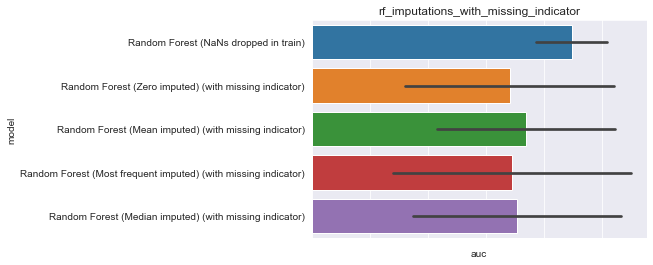

The file beside this chart, header and first rows:
, model, auc, model_train_nan, imputer, chain, group, seed, epitope, species, train_alpha_only, train_beta_only, train_both, train_non, train_total, test_total, gene_features, missing_indicator, test_nr, improvement
0, Random Forest (NaNs dropped in train), 0.875, False, , both, baseline, 0.0, GILGFVFTL, HomoSapiens, 0.0, 0.0, 21.0, 0.0, 21.0, 5.0, FV, False, 1, -0.01875
1, Random Forest (NaNs dropped in train), 1.0, False, , both, baseline, 1.0, GILGFVFTL, HomoSapiens, 0.0, 0.0, 21.0, 0.0, 21.0, 5.0, FV, False, 1, 0.1062
2, Random Forest (NaNs dropped in train), , False, , both, baseline, 2.0, GILGFVFTL, HomoSapiens, 0.0, 0.0, 25.0, 0.0, 25.0, 1.0, FV, False, 1, 
3, Random Forest (NaNs dropped in train), 0.7, False, , both, baseline, 3.0, GILGFVFTL, HomoSapiens, 0.0, 0.0, 19.0, 0.0, 19.0, 7.0, FV, False, 1, -0.1938
4, Random Forest (NaNs dropped in train), 1.0, False, , both, baseline, 4.0, GILGFVFTL, HomoSapiens, 0.0, 0.0, 20.0, 0.0, 20.0, 6.0, FV, False, 1, 0.1062
0, Random Forest (Zero imputed) (with missi…, 0.125, True, , both, rf_imputations_with_missing_indicator, 0.0, GILGFVFTL, HomoSapiens, 24.0, 35.0, 21.0, 0.0, 80.0, 5.0, FV, True, 11, -0.7688
1, Random Forest (Zero imputed) (with missi…, 1.0, True, , both, rf_imputations_with_missing_indicator, 1.0, GILGFVFTL, HomoSapiens, 22.0, 37.0, 21.0, 0.0, 80.0, 5.0, FV, True, 11, 0.1062
2, Random Forest (Zero imputed) (with missi…, , True, , both, rf_imputations_with_missing_indicator, 2.0, GILGFVFTL, HomoSapiens, 22.0, 33.0, 25.0, 0.0, 80.0, 1.0, FV, True, 11, 
3, Random Forest (Zero imputed) (with missi…, 0.6, True, , both, rf_imputations_with_missing_indicator, 3.0, GILGFVFTL, HomoSapiens, 22.0, 39.0, 19.0, 0.0, 80.0, 7.0, FV, True, 11, -0.2938
4, Random Forest (Zero imputed) (with missi…, 1.0, True, , both, rf_imputations_with_missing_indicator, 4.0, GILGFVFTL, HomoSapiens, 26.0, 34.0, 20.0, 0.0, 80.0, 6.0, FV, True, 11, 0.1062
0, Random Forest (Mean imputed) (with missi…, 0.25, True, , both, rf_imputations_with_missing_indicator, 0.0, GILGFVFTL, HomoSapiens, 24.0, 35.0, 21.0, 0.0, 80.0, 5.0, FV, True, 12, -0.6438
1, Random Forest (Mean imputed) (with missi…, 1.0, True, , both, rf_imputations_with_missing_indicator, 1.0, GILGFVFTL, HomoSapiens, 22.0, 37.0, 21.0, 0.0, 80.0, 5.0, FV, True, 12, 0.1062
2, Random Forest (Mean imputed) (with missi…, , True, , both, rf_imputations_with_missing_indicator, 2.0, GILGFVFTL, HomoSapiens, 22.0, 33.0, 25.0, 0.0, 80.0, 1.0, FV, True, 12, 
3, Random Forest (Mean imputed) (with missi…, 0.7, True, , both, rf_imputations_with_missing_indicator, 3.0, GILGFVFTL, HomoSapiens, 22.0, 39.0, 19.0, 0.0, 80.0, 7.0, FV, True, 12, -0.1938
4, Random Forest (Mean imputed) (with missi…, 1.0, True, , both, rf_imputations_with_missing_indicator, 4.0, GILGFVFTL, HomoSapiens, 26.0, 34.0, 20.0, 0.0, 80.0, 6.0, FV, True, 12, 0.1062
0, Random Forest (Most frequent imputed) (w…, 0.0, True, , both, rf_imputations_with_missing_indicator, 0.0, GILGFVFTL, HomoSapiens, 24.0, 35.0, 21.0, 0.0, 80.0, 5.0, FV, True, 13, -0.8938
1, Random Forest (Most frequent imputed) (w…, 1.0, True, , both, rf_imputations_with_missing_indicator, 1.0, GILGFVFTL, HomoSapiens, 22.0, 37.0, 21.0, 0.0, 80.0, 5.0, FV, True, 13, 0.1062
2, Random Forest (Most frequent imputed) (w…, , True, , both, rf_imputations_with_missing_indicator, 2.0, GILGFVFTL, HomoSapiens, 22.0, 33.0, 25.0, 0.0, 80.0, 1.0, FV, True, 13, 
3, Random Forest (Most frequent imputed) (w…, 0.75, True, , both, rf_imputations_with_missing_indicator, 3.0, GILGFVFTL, HomoSapiens, 22.0, 39.0, 19.0, 0.0, 80.0, 7.0, FV, True, 13, -0.1438
4, Random Forest (Most frequent imputed) (w…, 1.0, True, , both, rf_imputations_with_missing_indicator, 4.0, GILGFVFTL, HomoSapiens, 26.0, 34.0, 20.0, 0.0, 80.0, 6.0, FV, True, 13, 0.1062
0, Random Forest (Median imputed) (with mis…, 0.125, True, , both, rf_imputations_with_missing_indicator, 0.0, GILGFVFTL, HomoSapiens, 24.0, 35.0, 21.0, 0.0, 80.0, 5.0, FV, True, 14, -0.7688
1, Random Forest (Median imputed) (with mis…, 1.0, True, , both, rf_imputations_with_missing_indicator, 1.0, GILGFVFTL, HomoSapiens, 22.0, 37.0, 21.0, 0.0, 80.0, 5.0, FV, True, 14, 0.1062
2, Random Forest (Median imputed) (with mis…, , True, , both, rf_imputations_with_missing_indicator, 2.0, GILGFVFTL, HomoSapiens, 22.0, 33.0, 25.0, 0.0, 80.0, 1.0, FV, True, 14, 
3, Random Forest (Median imputed) (with mis…, 0.7, True, , both, rf_imputations_with_missing_indicator, 3.0, GILGFVFTL, HomoSapiens, 22.0, 39.0, 19.0, 0.0, 80.0, 7.0, FV, True, 14, -0.1938
4, Random Forest (Median imputed) (with mis…, 1.0, True, , both, rf_imputations_with_missing_indicator, 4.0, GILGFVFTL, HomoSapiens, 26.0, 34.0, 20.0, 0.0, 80.0, 6.0, FV, True, 14, 0.1062
